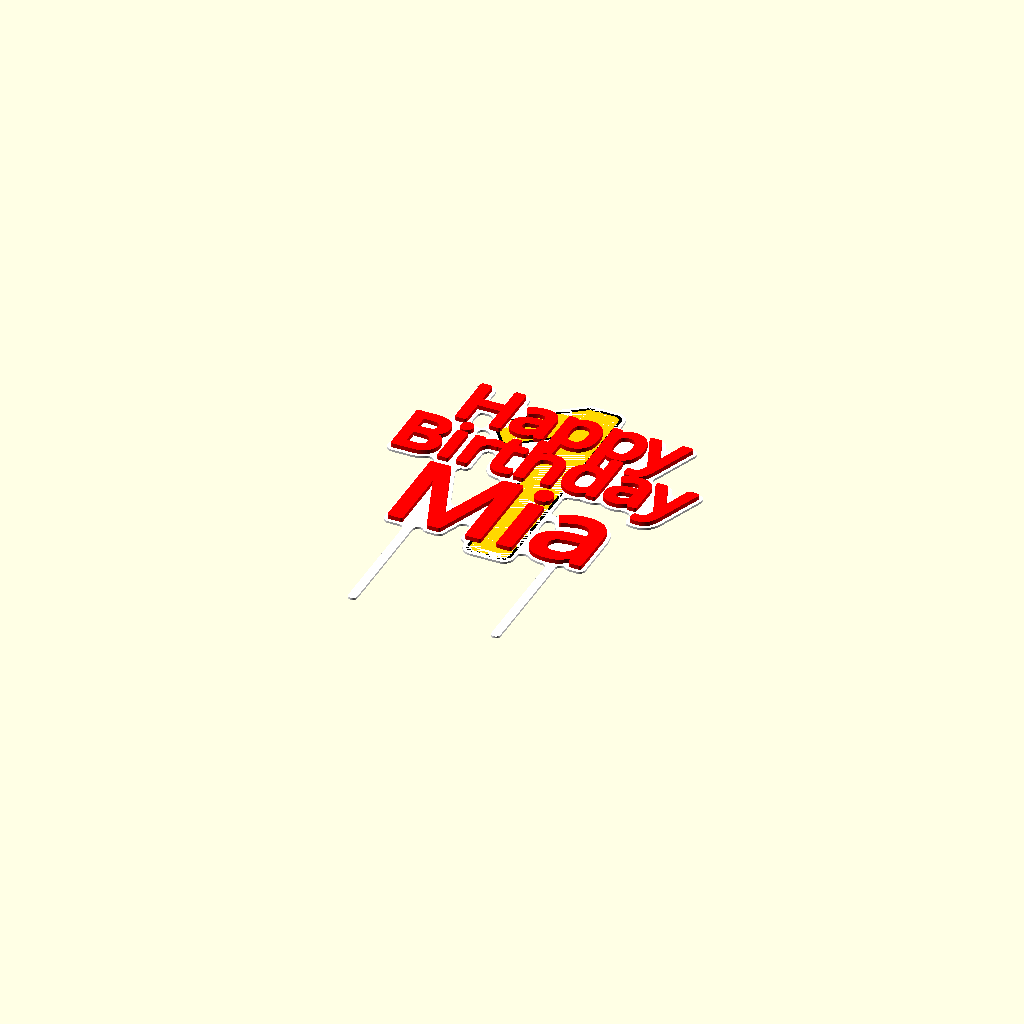
Cell 1 — every parameter at its default value.
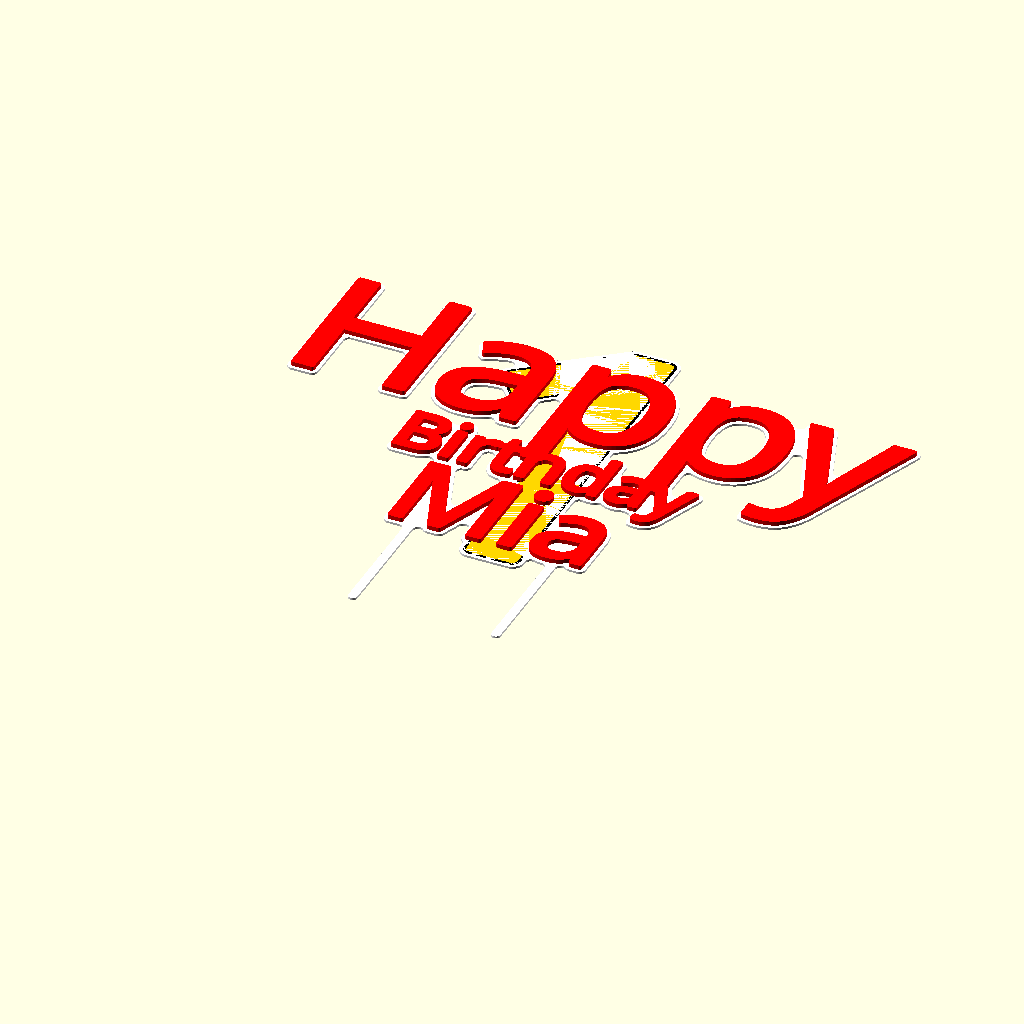
Cell 2 — Line1_Size set to 80, the other parameters unchanged.
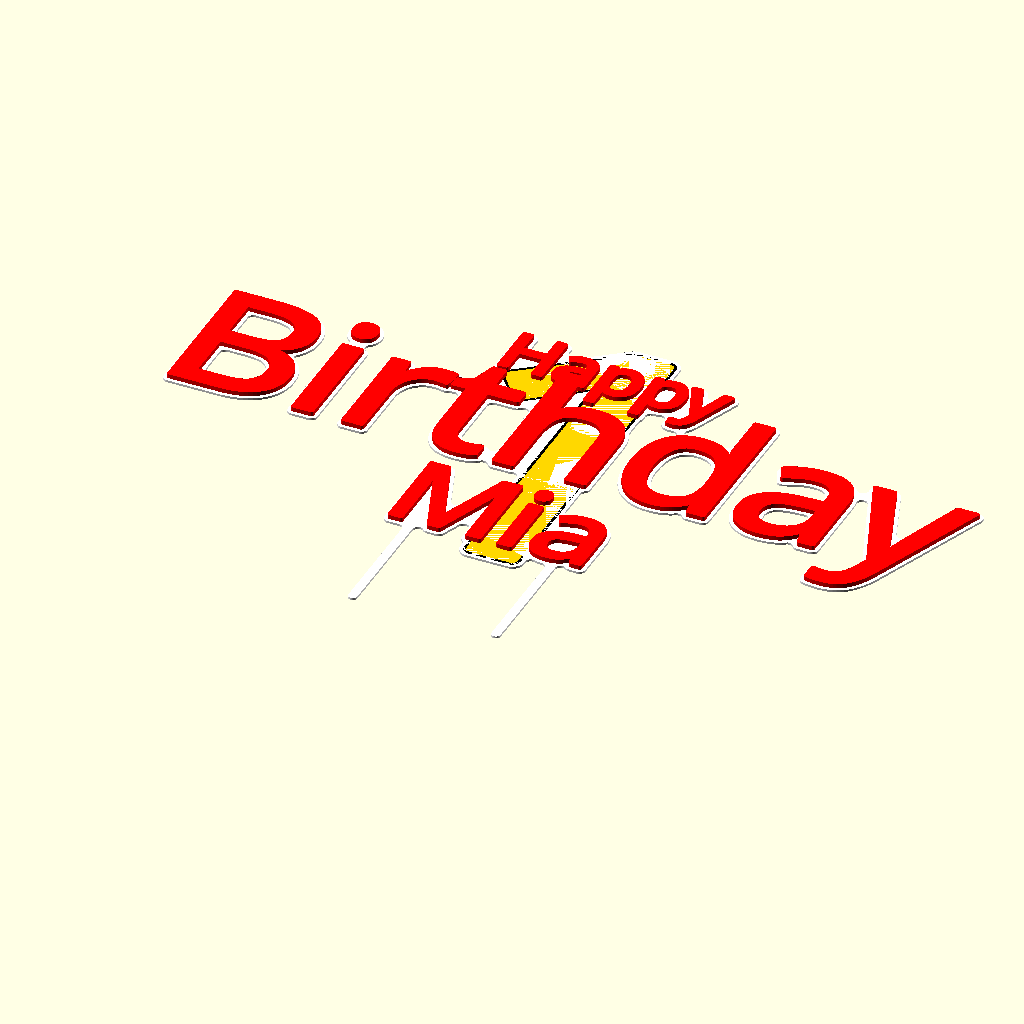
Cell 3: Line2_Size = 80 (everything else at default).
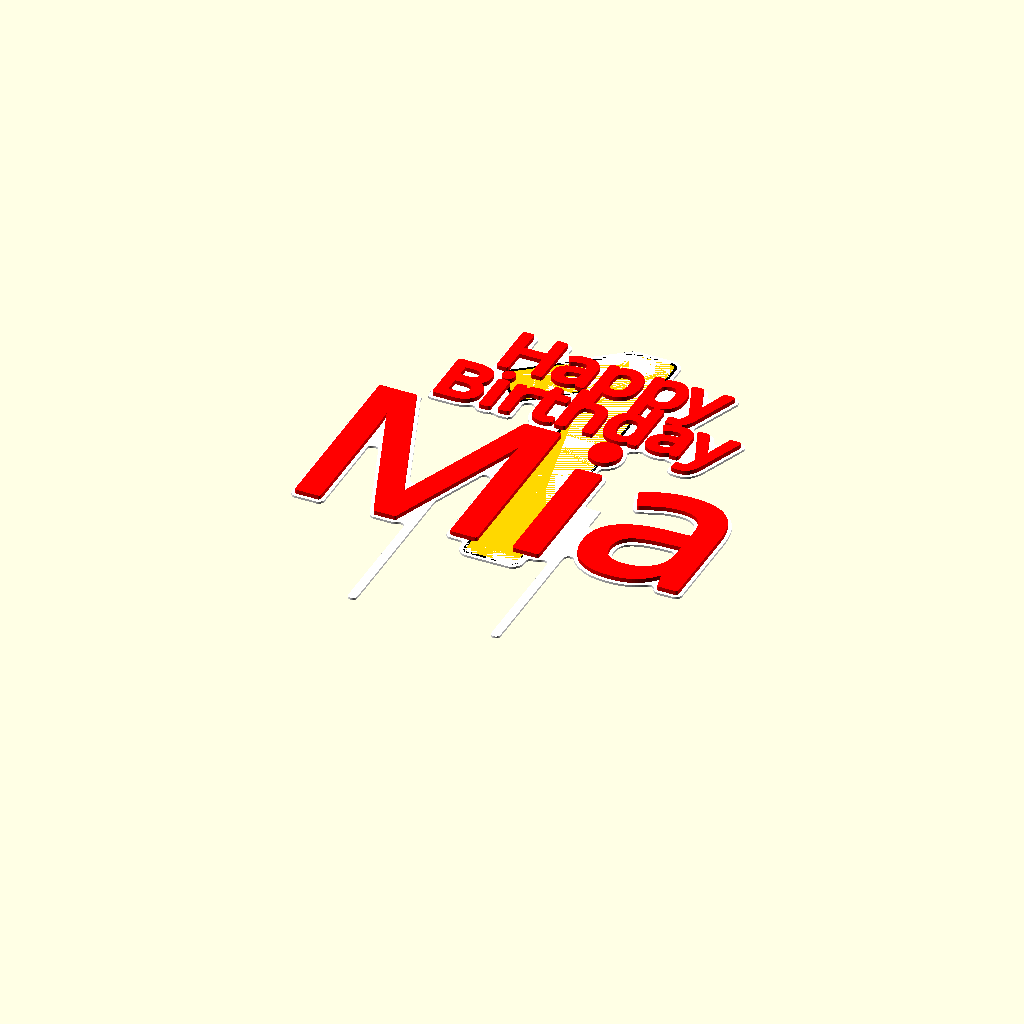
Cell 4: the same model with Line3_Size = 100.
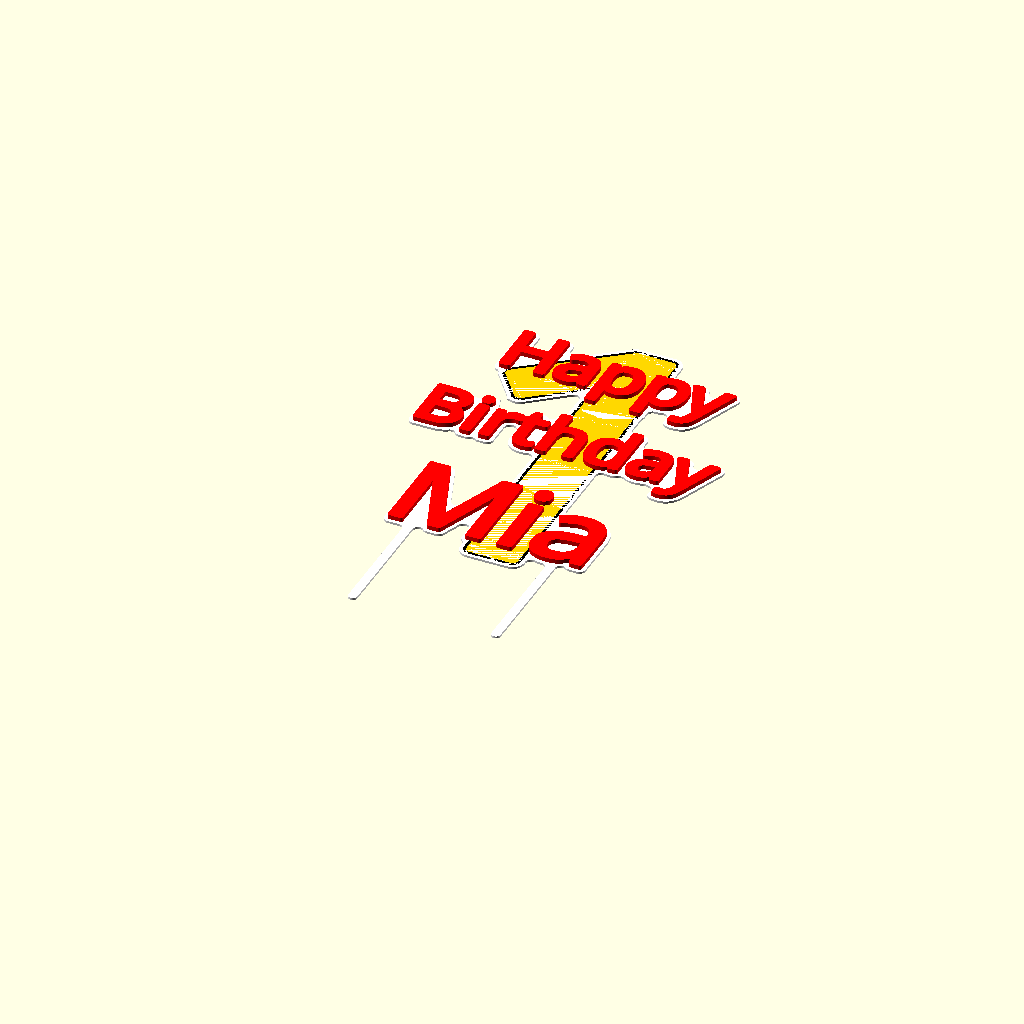
Cell 5: the same model with Line_Gap = 30.
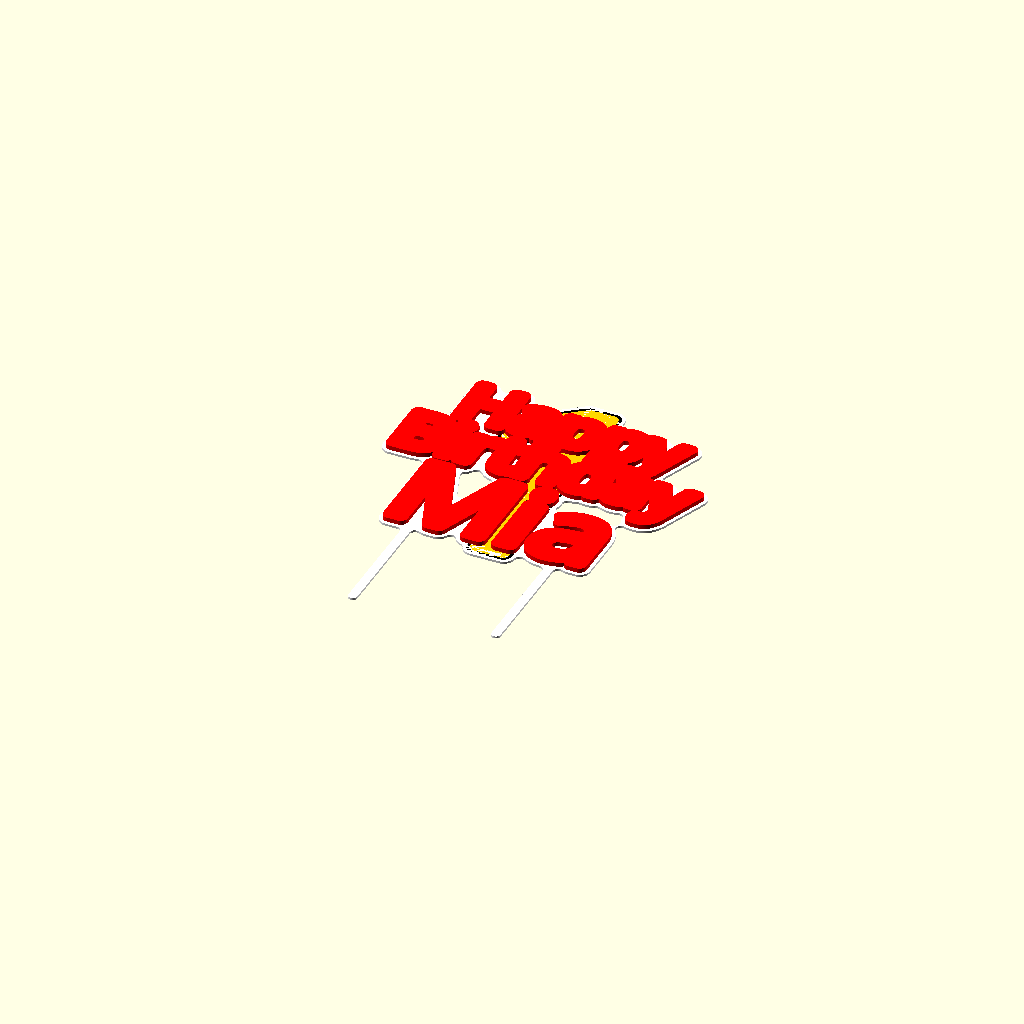
Cell 6: Text_Boldness = 4 (everything else at default).
One fixed orthographic camera (rotation 55°, 0°, 25°; colour scheme Cornfield) for every cell.
OpenSCAD source file cake-topper/CakeTopperGenerator.scad:
// =============================================================================
//  CakeTopperGenerator.scad -- multi-line cake topper with a big "background"
//  number (the age) sitting behind all the text lines.
// =============================================================================
//  Layout (centred, stacked top -> bottom):
//
//        H A P P Y          <- Line1
//      B I R T H D A Y      <- Line2          with a giant "1" behind
//          M I A            <- Line3 (bigger)  all three, a small gap around
//          | |                                 the letters where they cross it
//         posts (into cake)
//
//  The number sits BEHIND the text. How it's shown is set by Age_Style:
//    "inlay"  - the number is set INTO the white plate, flush with the surface,
//               in the accent colour (cut in, not a bump on top).   [default]
//    "deboss" - the number is an open recess (groove) in the white plate,
//               same colour -- reads by shadow only.
//    "raised" - the number is a raised accent layer on top of the plate.
//  A gap is kept clear around every letter so the white plate shows through as
//  a clean outline between the number and the text.
//
//  Rendered/exported per-part with -D render_part="..."  (see Makefile):
//    topper  - the whole thing (default)
// =============================================================================

/* [Fonts] */
// Pick any font from MakerLab's library (the "Book" icon -> Third-party).
// Defaults are Google fonts so they render on MakerWorld AND locally.
// Nice scripts: Great Vibes, Pacifico, Dancing Script, Satisfy, Sacramento.
// Nice bold numbers: Anton, Archivo Black, Bebas Neue, Oswald.
Text_Font       = "Great Vibes";   // font
Age_Font        = "Anton";         // font

/* [Text] */
// The three lines (the third is the name, printed bigger)
Line1           = "Happy";
Line2           = "Birthday";
Line3           = "Mia";
Line1_Size      = 30;           // [10:1:80]
Line2_Size      = 30;           // [10:1:80]
Line3_Size      = 50;           // [10:1:100]
// extra vertical gap between lines (mm)
Line_Gap        = 4;            // [-10:0.5:30]
// fatten the letters (mm)
Text_Boldness   = 1.4;          // [0:0.1:4]
// letter spacing (1 = normal)
Text_Spacing    = 1.0;          // [0.5:0.05:2]

/* [Background number] */
// The big number behind the text (the age)
Age             = "1";
// How the number is shown
Age_Style       = "inlay";      // [inlay, engrave, deboss, raised]
// number height vs. the text-block height
Age_Scale       = 1.12;         // [0.5:0.01:2.5]
// fatten the number strokes (mm)
Age_Boldness    = 3.0;          // [0:0.1:8]
// clear gap between the number and the text (mm)
Gap             = 2.2;          // [0:0.1:6]
// width of the black outline around the inlaid number (mm). 0 = no stroke
Number_Stroke   = 1.5;          // [0:0.1:5]
// width of the engraved outline groove, for Age_Style="engrave" (mm)
Number_Outline  = 2.4;          // [0.5:0.1:5]

/* [Outline / halo] */
// white border around the words (mm)
Outline_thickness = 2.0;        // [0:0.1:5]
// close gaps so floating bits (e.g. script "i" dots) bridge to their letter (mm)
Connect           = 3.0;        // [0:0.1:6]

/* [Posts] */
// distance between the two posts (mm). 0 = no posts
Post_Spacing    = 80;           // [0:1:160]
Post_Width      = 5;            // [0:0.5:15]
Post_Length     = 70;           // [0:1:150]

/* [Colours] */
// Drive the filament assignment on MakerWorld / Bambu Studio
col_text        = "red";        // the letters
col_outline     = "white";      // the backing / border around the words
col_age         = "gold";       // the number
col_age_stroke  = "black";      // the outline around the number

/* [Advanced] */
Extrusion_Layer_Height = 0.20;  // [0.04:0.04:0.4]
Base_Layers     = 6;            // [2:1:20]
Inlay_Layers    = 5;            // [1:1:19]
Engrave_Layers  = 4;            // [1:1:19]
Age_Layers      = 8;            // [1:1:30]
Text_Layers     = 12;           // [1:1:40]

/* [Hidden] */
render_part     = "topper";
// Solid=true -> one watertight single-colour solid (plate + raised text, no
// colour inlay) for clean STL export. The 3MF export leaves this false so the
// per-colour objects survive.
Solid           = false;
$fn             = 64;

// --- derived heights ---------------------------------------------------------
base_h    = Base_Layers    * Extrusion_Layer_Height;
inlay_d   = Inlay_Layers   * Extrusion_Layer_Height;   // recess depth from the top
engrave_d = Engrave_Layers * Extrusion_Layer_Height;   // groove depth for "engrave"
age_h     = base_h + Age_Layers  * Extrusion_Layer_Height;
text_h    = base_h + Text_Layers * Extrusion_Layer_Height;
eps       = 0.001;
weld      = 0.1;   // gold inlay grown slightly past its recess so walls overlap
                   // (not coincide) -> clean watertight union
// how far the carved/inlaid region (number + its black stroke) reaches past the
// glyph, and how far the white PLATE reaches past that -- so a white outline
// always wraps the black stroke, even where the "1" expands the part.
age_recess = (Age_Style == "inlay") ? Number_Stroke : 0;
age_plate  = (Age_Style == "inlay") ? Number_Stroke + Outline_thickness : 0;

// --- vertical layout ---------------------------------------------------------
// line centres, stacked from the bottom (Line3) up; bottom of Line3 sits at y=0
c3 = Line3_Size/2;
c2 = c3 + (Line3_Size + Line2_Size)/2 + Line_Gap;
c1 = c2 + (Line2_Size + Line1_Size)/2 + Line_Gap;

blockTop = c1 + Line1_Size/2;
blockBot = c3 - Line3_Size/2;
blockMid = (blockTop + blockBot)/2;
blockH   = blockTop - blockBot;

age_size = blockH * Age_Scale;     // font size for the number

lines  = [Line1,      Line2,      Line3];
sizes  = [Line1_Size, Line2_Size, Line3_Size];
ys     = [c1,         c2,         c3];

// =============================================================================
//  2D glyph helpers
// =============================================================================

// one line of text as a 2D shape, centred at its y
module line_2d(i, grow=0) {
    translate([0, ys[i], 0])
        offset(r = Text_Boldness + grow)
            text(lines[i], size=sizes[i], font=Text_Font, spacing=Text_Spacing,
                 halign="center", valign="center");
}

// all text lines together, optionally grown
module text_2d(grow=0) {
    for (i=[0:len(lines)-1]) line_2d(i, grow);
}

// the big background number as a 2D shape, centred on the text block
module age_2d(grow=0) {
    translate([0, blockMid, 0])
        offset(r = Age_Boldness + grow)
            text(Age, size=age_size, font=Age_Font, spacing=Text_Spacing,
                 halign="center", valign="center");
}

// the number area as it appears -- with a clear gap kept around the letters
module age_visible() {
    difference() {
        age_2d(0);
        text_2d(Gap);
    }
}

// a thin band tracing the number's silhouette -- the engraved "1" outline,
// kept clear of the letters
module age_band() {
    difference() {
        difference() {
            age_2d(Number_Outline/2);
            age_2d(-Number_Outline/2);
        }
        text_2d(Gap);
    }
}

// morphological "close": dilate then erode, to bridge nearby islands
module close2d(c) { offset(r=-c) offset(r=c) children(); }

// the base-plate footprint: a white border around the WORDS, plus the bare
// number shape (so the gold "1" reaches the plate edge / extends past it
// instead of being wrapped in white), plus posts. Closed so floating glyph
// bits (script i-dots) join the rest into one piece.
module plate_2d() {
    close2d(Connect)
        union() {
            text_2d(Outline_thickness);  // white border hugs the words
            age_2d(age_plate);           // number + black stroke + white outline
            posts_2d();
        }
}

// the two posts (legs) as a 2D shape, hanging below the text
module posts_2d() {
    if (Post_Length > 0) {
        for (m=[-1,1]) {
            translate([m*Post_Spacing/2 - Post_Width/2, -Post_Length, 0])
                square([Post_Width, Post_Length + Line3_Size/2]);
            translate([m*Post_Spacing/2, -Post_Length, 0])
                circle(d = Post_Width);
        }
    }
}

// =============================================================================
//  The topper -- one module per COLOUR, emitted as separate top-level objects.
//  With `--enable lazy-union` (see the Makefile 3MF rule) each becomes its own
//  coloured object in the .3mf, so Bambu Studio imports a part per filament.
//  For .stl (no lazy-union) the three implicitly union into one watertight mesh.
// =============================================================================

// 1) the white plate: footprint, with the number carved out of the top
module part_white() {
    raised  = (Age_Style == "raised");
    engrave = (Age_Style == "engrave");
    color(col_outline)
        difference() {
            linear_extrude(base_h) plate_2d();
            // engrave: a thin groove tracing the number outline
            if (engrave)
                translate([0, 0, base_h - engrave_d + eps])
                    linear_extrude(engrave_d)
                        age_band();
            // inlay: cut the FULL number (+ black stroke) out of the top, so gold
            //        runs right up to and under the letters -> the letter "stroke"
            //        reads gold wherever the 1 is, with a black outline around it
            if (Age_Style == "inlay")
                translate([0, 0, base_h - inlay_d + eps])
                    linear_extrude(inlay_d)
                        age_2d(age_recess);
            // deboss: groove the number but keep a clear gap around the letters
            if (Age_Style == "deboss")
                translate([0, 0, base_h - inlay_d + eps])
                    linear_extrude(inlay_d)
                        age_visible();
        }
}

// 2) the number in the accent colour
module part_gold() {
    if (Age_Style == "inlay")
        // fill the recess flush with the surface
        color(col_age)
            translate([0, 0, base_h - inlay_d])
                linear_extrude(inlay_d - eps)
                    age_2d(weld);   // grown past the recess walls -> watertight
    else if (Age_Style == "raised")
        // sit proud on top of the plate
        color(col_age)
            translate([0, 0, base_h - eps])
                linear_extrude(age_h - base_h + eps)
                    age_visible();
    // ("deboss"/"engrave" -> no separate body; the carved plate is the effect)
}

// 2b) the black stroke around the "1" -- a ring just outside the gold, inlaid
//     flush the same way (only for inlay, when Number_Stroke > 0)
module part_black() {
    if (Age_Style == "inlay" && Number_Stroke > 0)
        color(col_age_stroke)
            translate([0, 0, base_h - inlay_d])
                linear_extrude(inlay_d - eps)
                    difference() {
                        age_2d(Number_Stroke + weld);  // overlaps the white wall
                        age_2d(0);                     // gold fills the centre
                    }
}

// 3) the text letters, raised highest
module part_red() {
    color(col_text)
        translate([0, 0, base_h - weld])
            linear_extrude(text_h - base_h + weld)
                text_2d(0);
}

// convenience wrapper (used for single-object PNG previews)
module topper() { part_white(); part_gold(); part_black(); part_red(); }

// a single watertight solid (no colour inlay) -- same outer shape, for STL
module solid() {
    color(col_outline) linear_extrude(base_h) plate_2d();
    part_red();
}

// =============================================================================
//  Output -- separate top-level objects so 3MF colour survives (lazy-union);
//  Solid=true collapses to one watertight body for clean STL export.
// =============================================================================
if (Solid) {
    solid();
} else {
    part_white();
    part_gold();
    part_black();
    part_red();
}
Parameter table extracted from the source (name, type, default, range or options):
Text_Font: string, default "Great Vibes"
Age_Font: string, default "Anton"
Line1: string, default "Happy"
Line2: string, default "Birthday"
Line3: string, default "Mia"
Line1_Size: number, default 30, range 10 to 80, step 1
Line2_Size: number, default 30, range 10 to 80, step 1
Line3_Size: number, default 50, range 10 to 100, step 1
Line_Gap: number, default 4, range -10 to 30, step 0.5
Text_Boldness: number, default 1.4, range 0 to 4, step 0.1
Text_Spacing: number, default 1, range 0.5 to 2, step 0.05
Age: string, default "1"
Age_Style: string, default "inlay", options "inlay", "engrave", "deboss", "raised"
Age_Scale: number, default 1.12, range 0.5 to 2.5, step 0.01
Age_Boldness: number, default 3, range 0 to 8, step 0.1
Gap: number, default 2.2, range 0 to 6, step 0.1
Number_Stroke: number, default 1.5, range 0 to 5, step 0.1
Number_Outline: number, default 2.4, range 0.5 to 5, step 0.1
Outline_thickness: number, default 2, range 0 to 5, step 0.1
Connect: number, default 3, range 0 to 6, step 0.1
Post_Spacing: number, default 80, range 0 to 160, step 1
Post_Width: number, default 5, range 0 to 15, step 0.5
Post_Length: number, default 70, range 0 to 150, step 1
col_text: string, default "red"
col_outline: string, default "white"
col_age: string, default "gold"
col_age_stroke: string, default "black"
Extrusion_Layer_Height: number, default 0.2, range 0.04 to 0.4, step 0.04
Base_Layers: number, default 6, range 2 to 20, step 1
Inlay_Layers: number, default 5, range 1 to 19, step 1
Engrave_Layers: number, default 4, range 1 to 19, step 1
Age_Layers: number, default 8, range 1 to 30, step 1
Text_Layers: number, default 12, range 1 to 40, step 1
